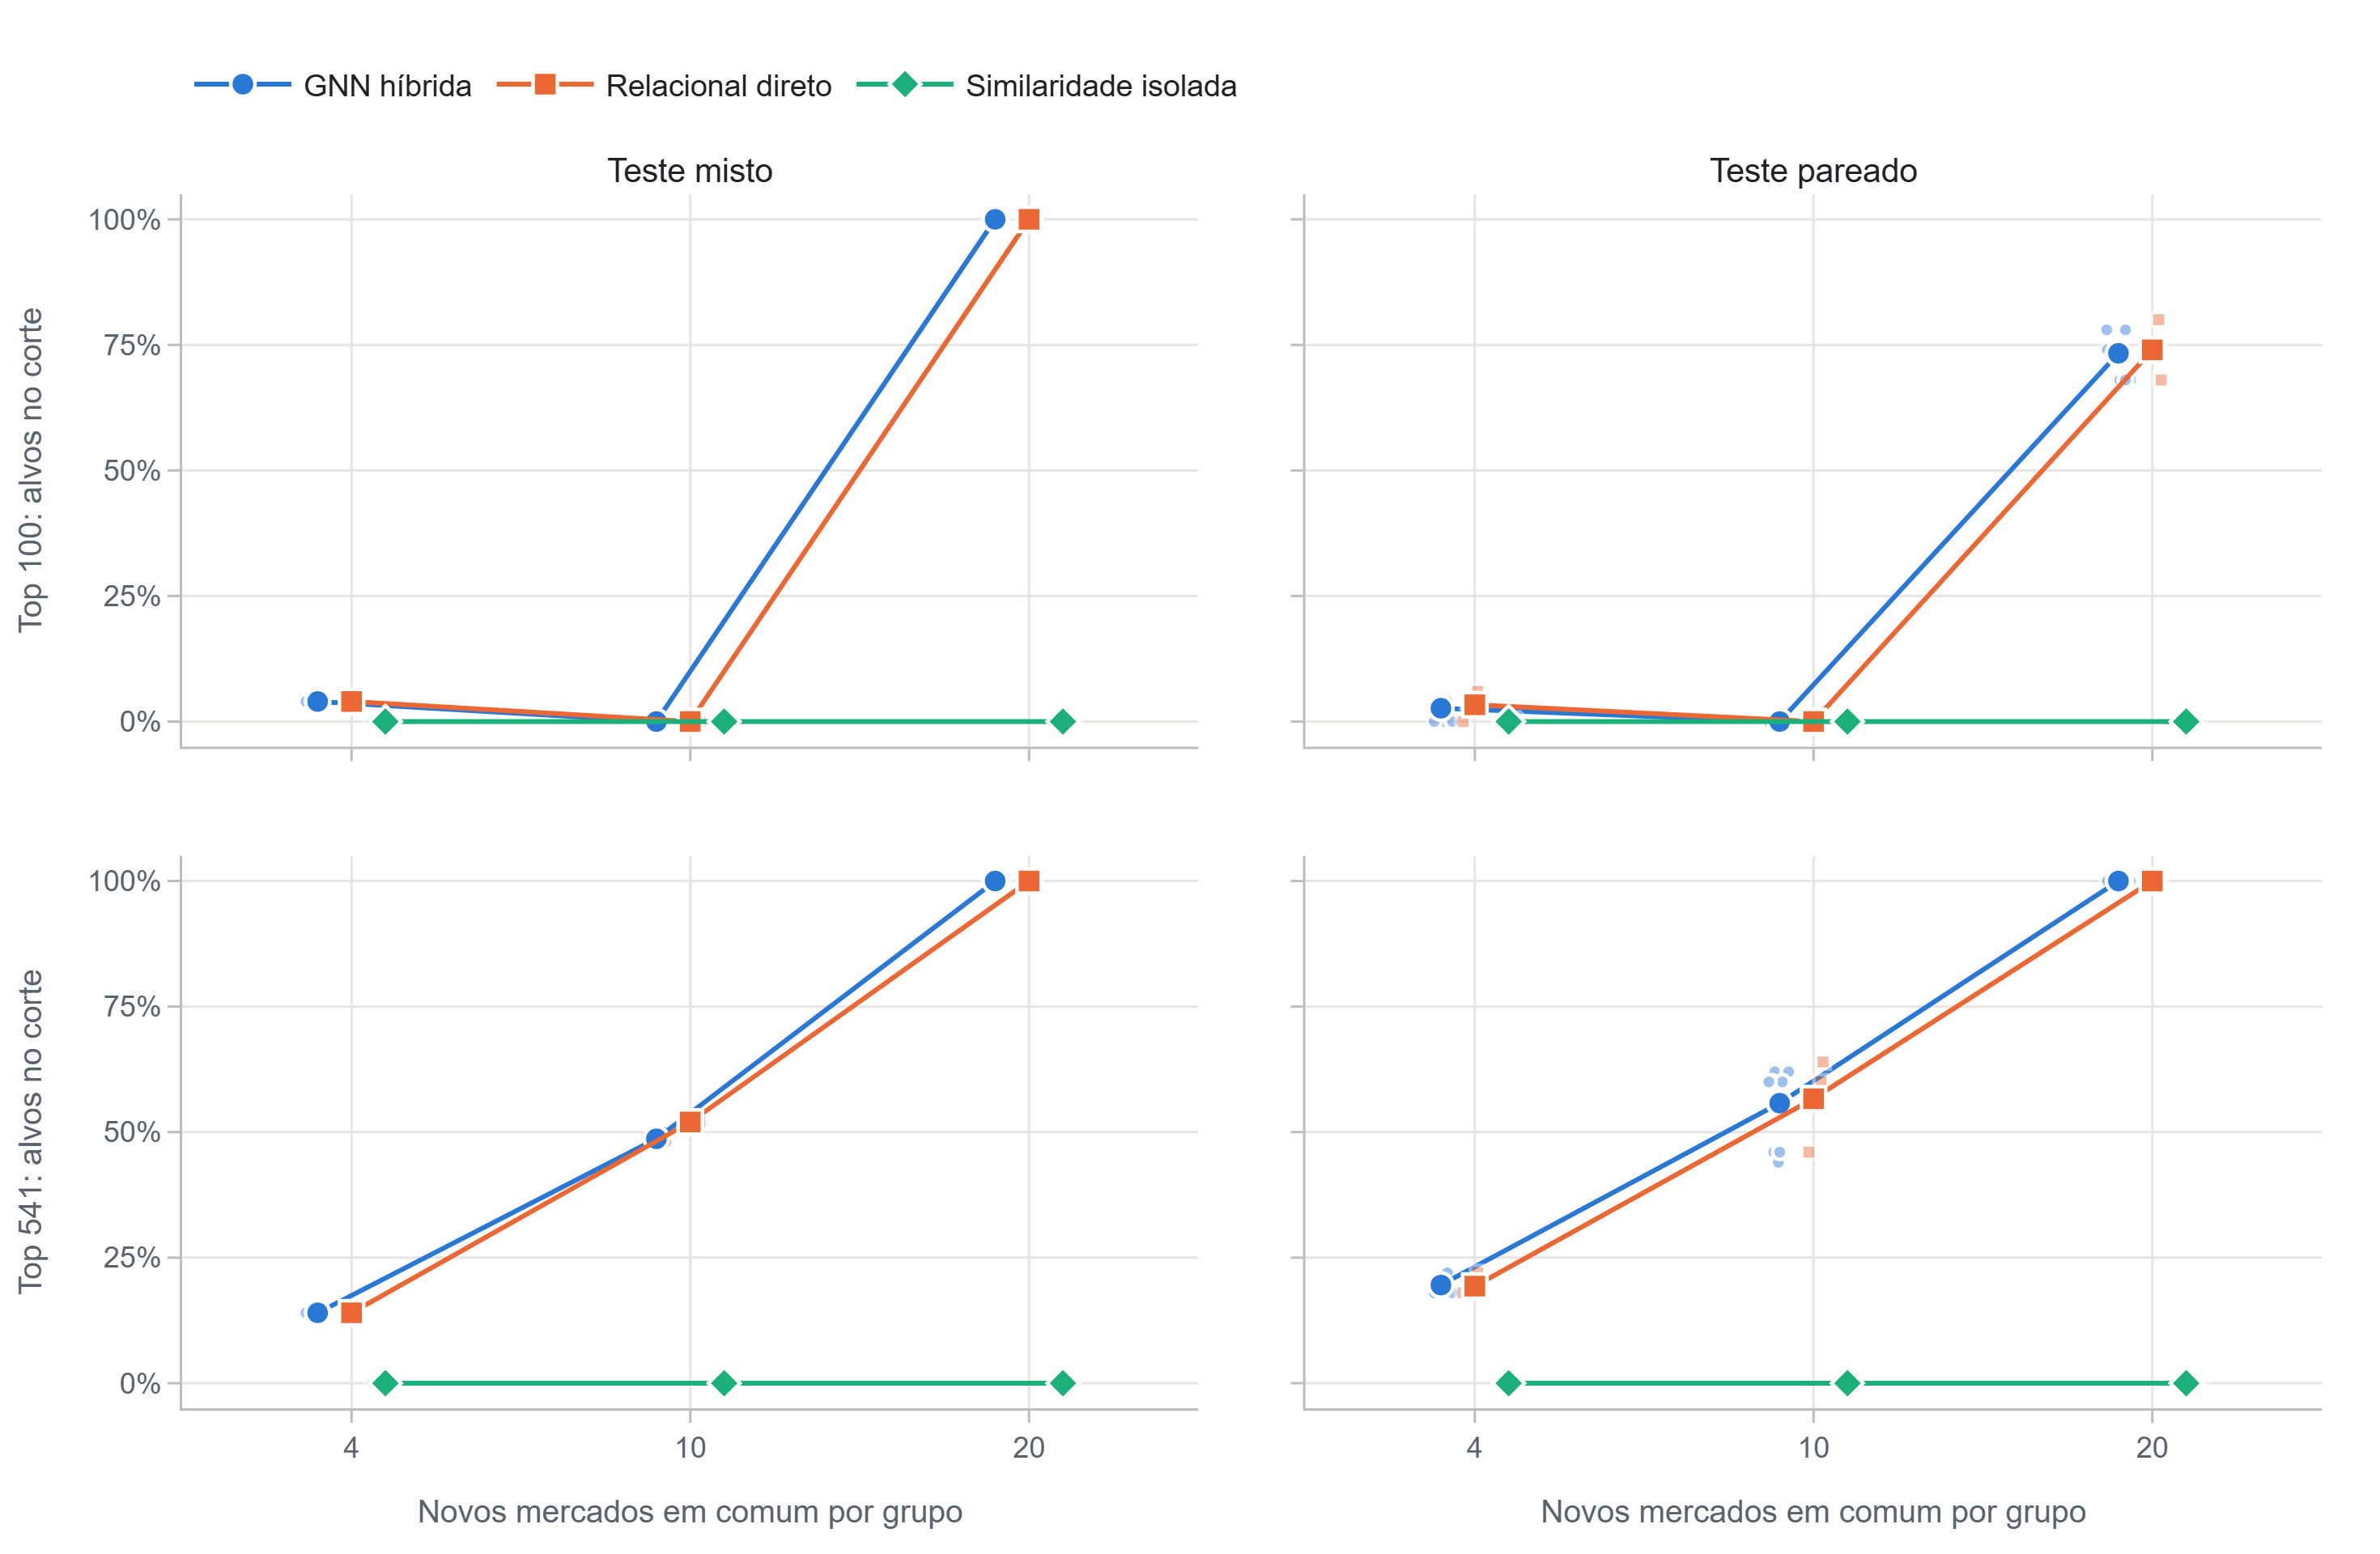

Values plotted in this chart, from the file beside it:
desenho, mercados, metodo, unidade, corte, alvos, denominador, percentual
Misto, 4, GNN híbrida, seed 42, 100, 2, 50, 4.0
Misto, 4, GNN híbrida, seed 42, 541, 7, 50, 14.0
Misto, 10, GNN híbrida, seed 42, 100, 0, 50, 0.0
Misto, 10, GNN híbrida, seed 42, 541, 24, 50, 48.0
Misto, 20, GNN híbrida, seed 42, 100, 50, 50, 100.0
Misto, 20, GNN híbrida, seed 42, 541, 50, 50, 100.0
Misto, 4, GNN híbrida, seed 73, 100, 2, 50, 4.0
Misto, 4, GNN híbrida, seed 73, 541, 7, 50, 14.0
Misto, 10, GNN híbrida, seed 73, 100, 0, 50, 0.0
Misto, 10, GNN híbrida, seed 73, 541, 24, 50, 48.0
Misto, 20, GNN híbrida, seed 73, 100, 50, 50, 100.0
Misto, 20, GNN híbrida, seed 73, 541, 50, 50, 100.0
Misto, 4, GNN híbrida, seed 2026, 100, 2, 50, 4.0
Misto, 4, GNN híbrida, seed 2026, 541, 7, 50, 14.0
Misto, 10, GNN híbrida, seed 2026, 100, 0, 50, 0.0
Misto, 10, GNN híbrida, seed 2026, 541, 25, 50, 50.0
Misto, 20, GNN híbrida, seed 2026, 100, 50, 50, 100.0
Misto, 20, GNN híbrida, seed 2026, 541, 50, 50, 100.0
Misto, 4, Relacional, seed 0, 100, 2, 50, 4.0
Misto, 4, Relacional, seed 0, 541, 7, 50, 14.0
Misto, 10, Relacional, seed 0, 100, 0, 50, 0.0
Misto, 10, Relacional, seed 0, 541, 26, 50, 52.0
Misto, 20, Relacional, seed 0, 100, 50, 50, 100.0
Misto, 20, Relacional, seed 0, 541, 50, 50, 100.0
Misto, 4, Similaridade da GNN, seed 42, 100, 0, 50, 0.0
Misto, 4, Similaridade da GNN, seed 42, 541, 0, 50, 0.0
Misto, 10, Similaridade da GNN, seed 42, 100, 0, 50, 0.0
Misto, 10, Similaridade da GNN, seed 42, 541, 0, 50, 0.0
Misto, 20, Similaridade da GNN, seed 42, 100, 0, 50, 0.0
Misto, 20, Similaridade da GNN, seed 42, 541, 0, 50, 0.0
Misto, 4, Similaridade da GNN, seed 73, 100, 0, 50, 0.0
Misto, 4, Similaridade da GNN, seed 73, 541, 0, 50, 0.0
Misto, 10, Similaridade da GNN, seed 73, 100, 0, 50, 0.0
Misto, 10, Similaridade da GNN, seed 73, 541, 0, 50, 0.0
Misto, 20, Similaridade da GNN, seed 73, 100, 0, 50, 0.0
Misto, 20, Similaridade da GNN, seed 73, 541, 0, 50, 0.0
Misto, 4, Similaridade da GNN, seed 2026, 100, 0, 50, 0.0
Misto, 4, Similaridade da GNN, seed 2026, 541, 0, 50, 0.0
Misto, 10, Similaridade da GNN, seed 2026, 100, 0, 50, 0.0
Misto, 10, Similaridade da GNN, seed 2026, 541, 0, 50, 0.0
Misto, 20, Similaridade da GNN, seed 2026, 100, 0, 50, 0.0
Misto, 20, Similaridade da GNN, seed 2026, 541, 0, 50, 0.0
Pareado, 4, GNN híbrida, sorteio 51011, seed 42, 100, 2, 50, 4.0
Pareado, 4, GNN híbrida, sorteio 51011, seed 42, 541, 11, 50, 22.0
Pareado, 4, GNN híbrida, sorteio 51011, seed 73, 100, 2, 50, 4.0
Pareado, 4, GNN híbrida, sorteio 51011, seed 73, 541, 11, 50, 22.0
Pareado, 4, GNN híbrida, sorteio 51011, seed 2026, 100, 2, 50, 4.0
Pareado, 4, GNN híbrida, sorteio 51011, seed 2026, 541, 11, 50, 22.0
Pareado, 4, Relacional, sorteio 51011, seed 0, 100, 3, 50, 6.0
Pareado, 4, Relacional, sorteio 51011, seed 0, 541, 11, 50, 22.0
Pareado, 4, Similaridade da GNN, sorteio 51011, seed 42, 100, 0, 50, 0.0
Pareado, 4, Similaridade da GNN, sorteio 51011, seed 42, 541, 0, 50, 0.0
Pareado, 4, Similaridade da GNN, sorteio 51011, seed 73, 100, 0, 50, 0.0
Pareado, 4, Similaridade da GNN, sorteio 51011, seed 73, 541, 0, 50, 0.0
Pareado, 4, Similaridade da GNN, sorteio 51011, seed 2026, 100, 0, 50, 0.0
Pareado, 4, Similaridade da GNN, sorteio 51011, seed 2026, 541, 0, 50, 0.0
Pareado, 10, GNN híbrida, sorteio 51011, seed 42, 100, 0, 50, 0.0
Pareado, 10, GNN híbrida, sorteio 51011, seed 42, 541, 31, 50, 62.0
Pareado, 10, GNN híbrida, sorteio 51011, seed 73, 100, 0, 50, 0.0
Pareado, 10, GNN híbrida, sorteio 51011, seed 73, 541, 31, 50, 62.0
... 108 more rows
